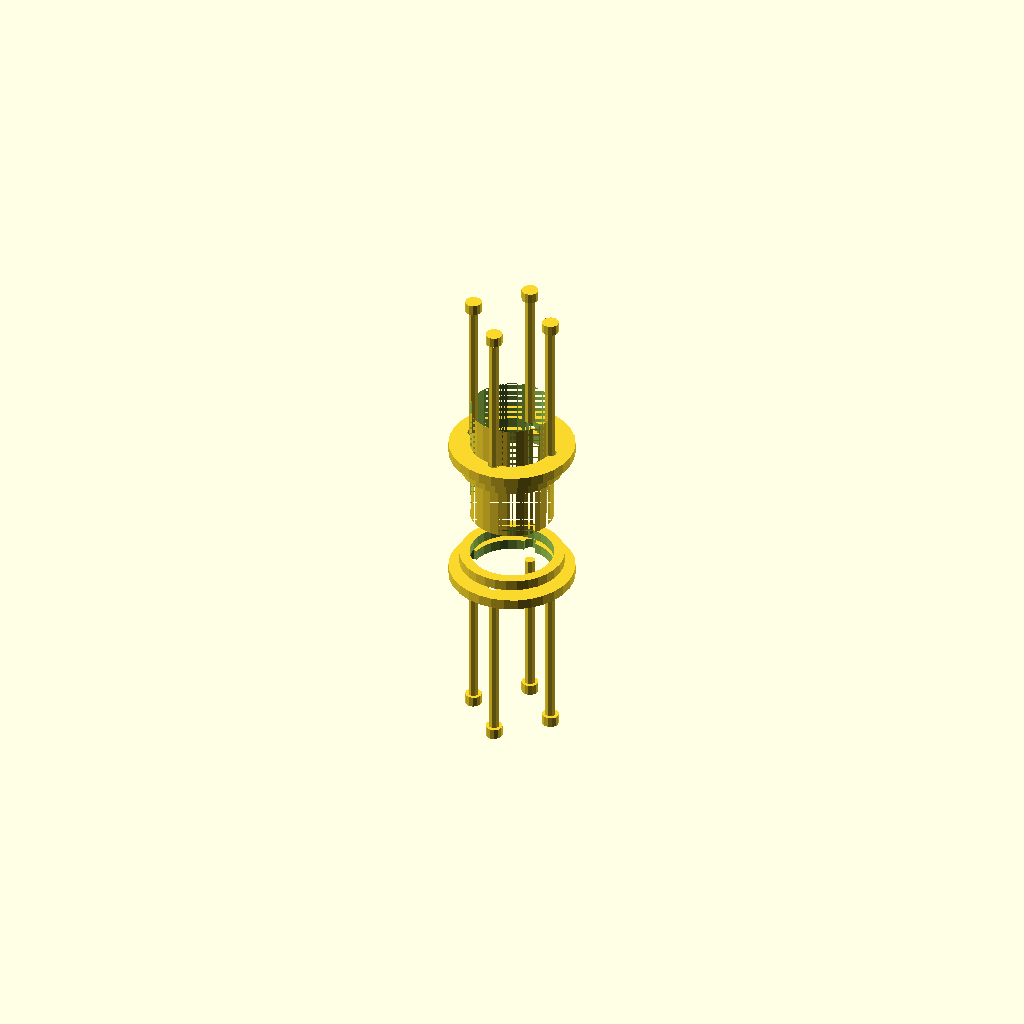
Cell 1: the model at its default parameters.
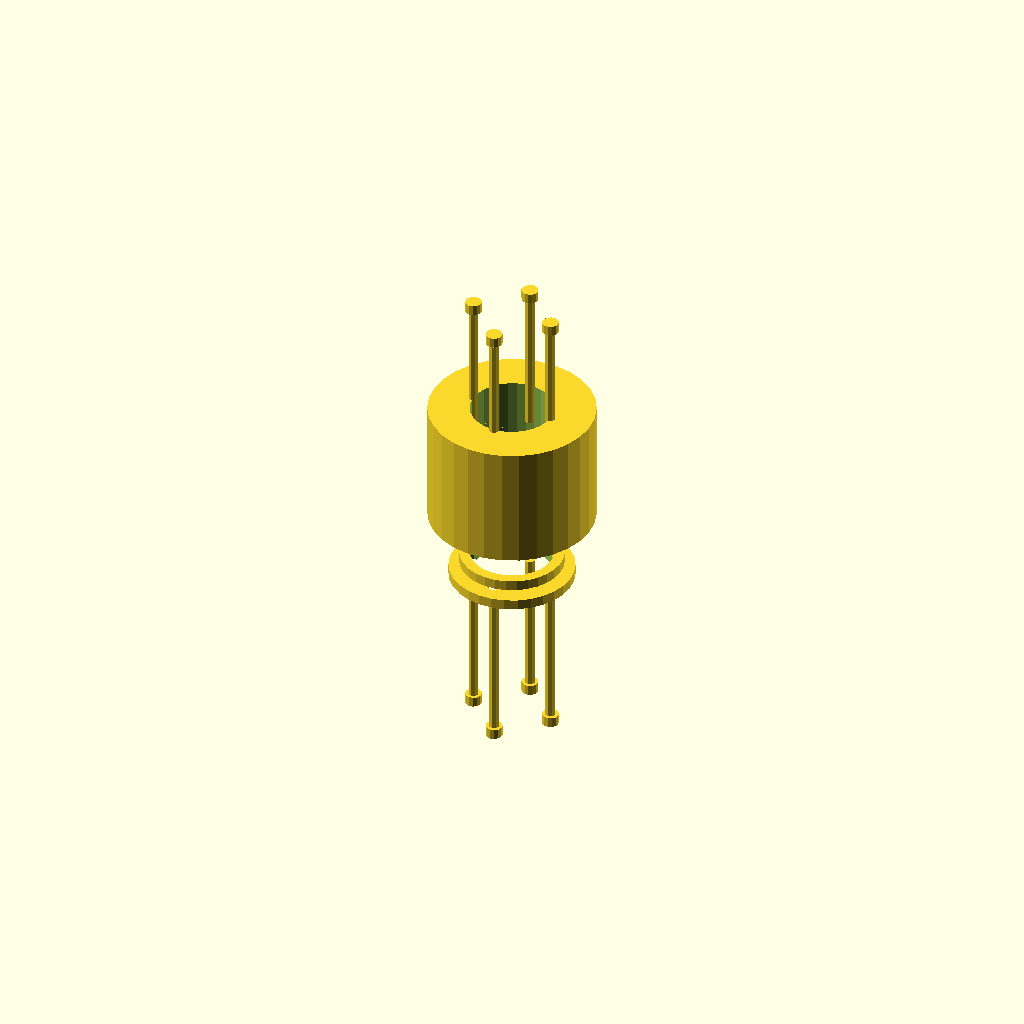
Cell 2: the same model with central_cylinder_diameter = 80.
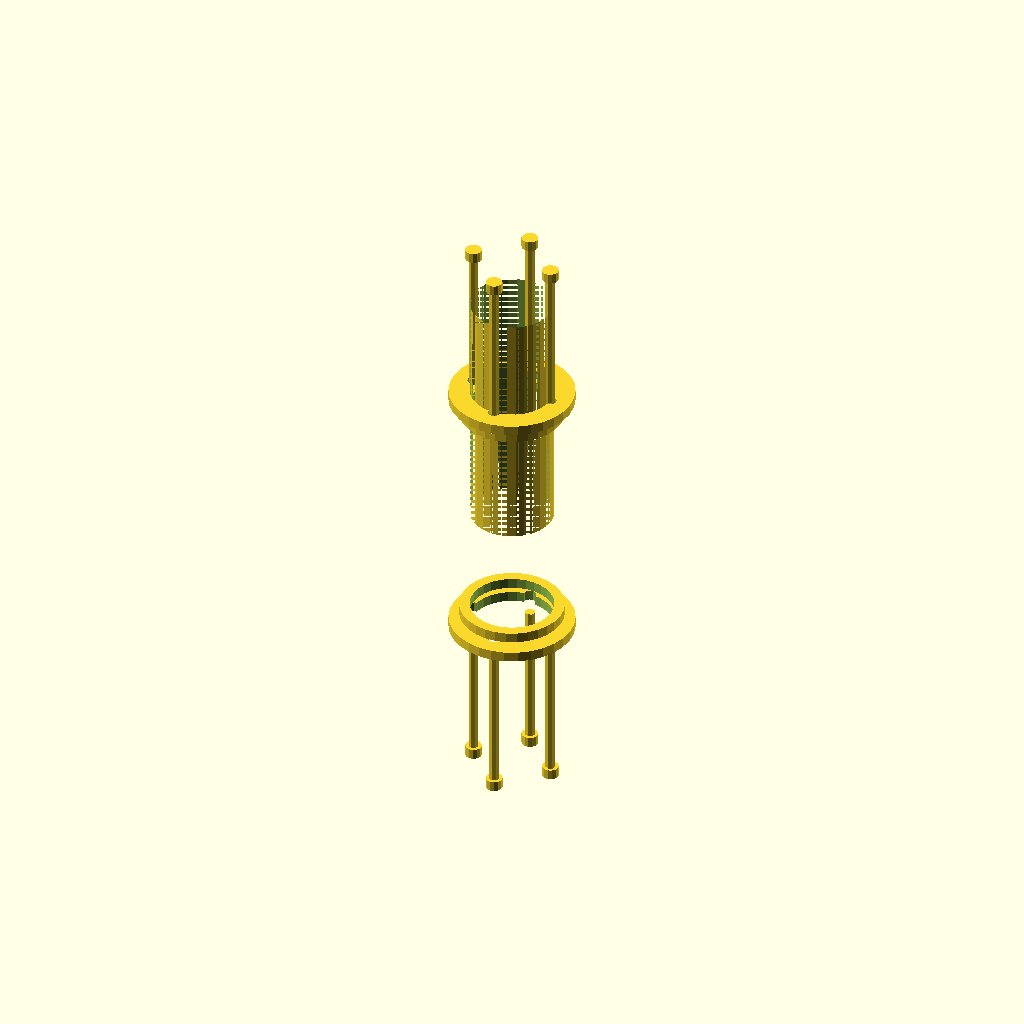
Cell 3: the same model with central_cylinder_length = 120.
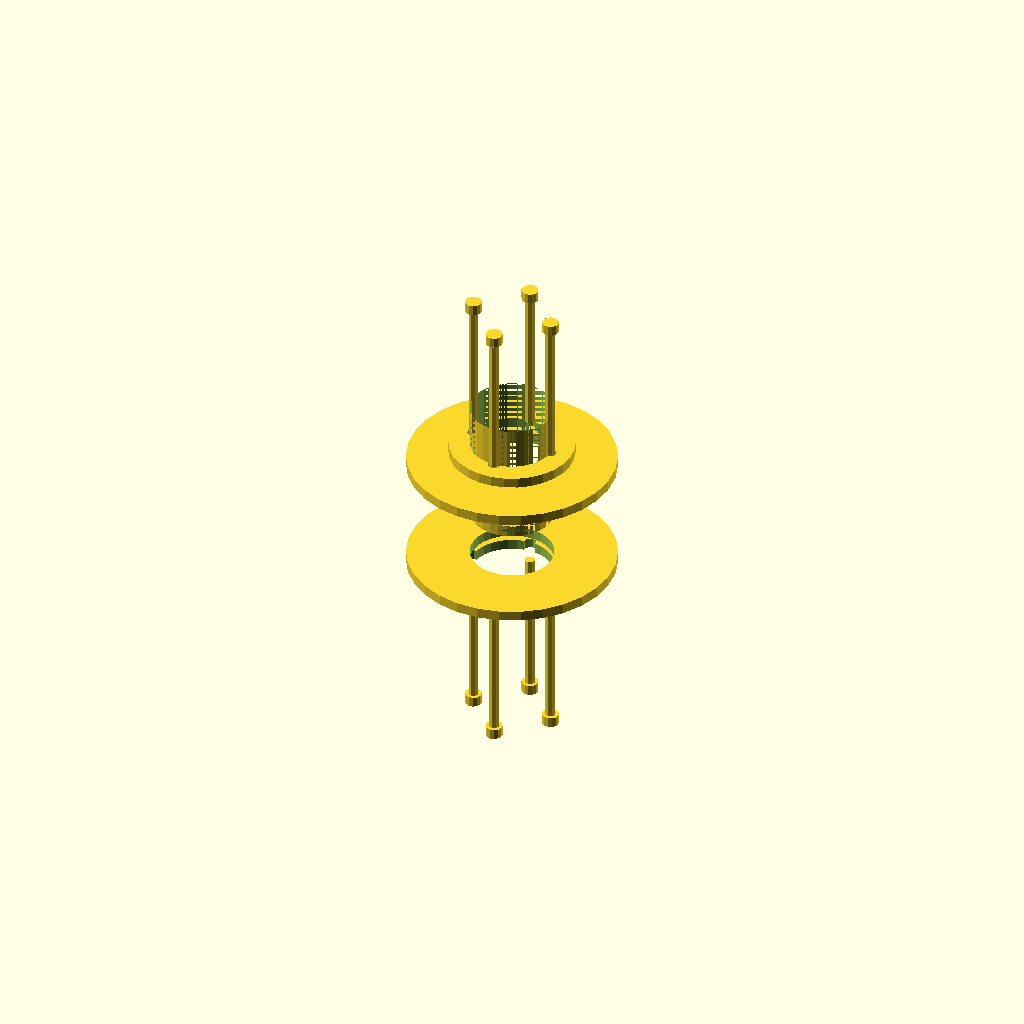
Cell 4: the same model with spacer_ring_outer_diameter = 100.
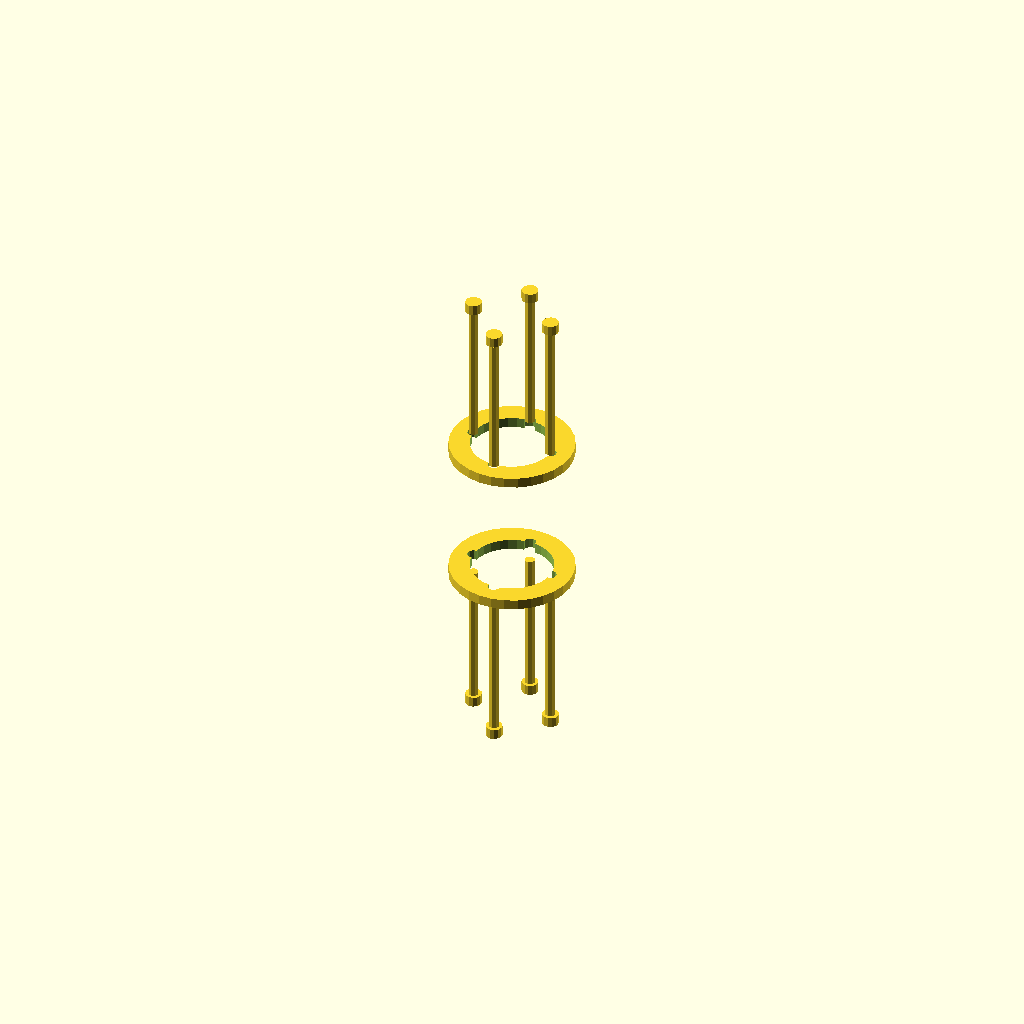
Cell 5 — spacer_ring_inner_diameter set to 80, the other parameters unchanged.
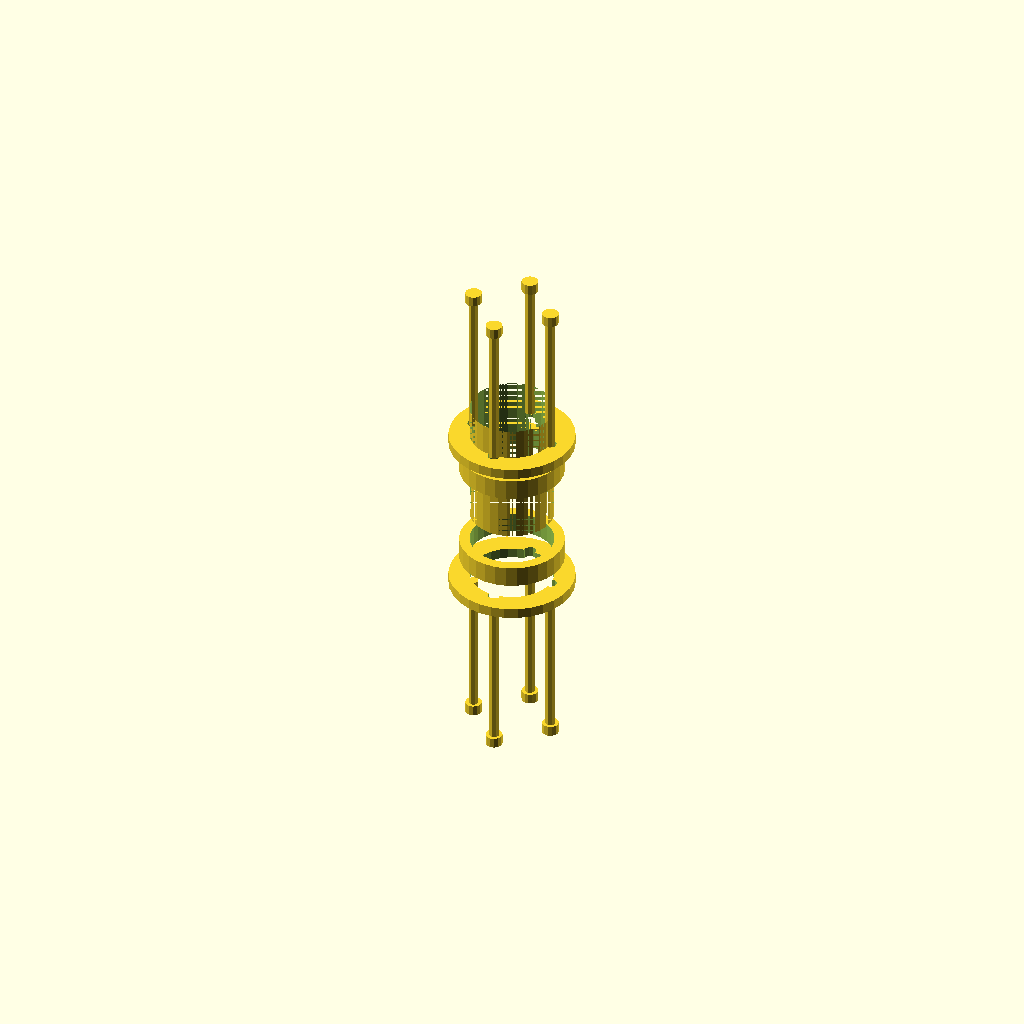
Cell 6 — spacer_ring_thickness set to 10, the other parameters unchanged.
All cells are drawn from one camera (rotation 55°, 0°, 25°, orthographic, colour scheme Cornfield), so only the parameter changes between them.
OpenSCAD source file deepcad_8037/0001/00019109/output_2/00019109.scad:

// Parameters
central_cylinder_diameter = 40; // Diameter of the central cylinder
central_cylinder_length = 60;  // Length of the central cylinder
spacer_ring_outer_diameter = 50; // Outer diameter of the spacer ring
spacer_ring_inner_diameter = 40; // Inner diameter of the spacer ring
spacer_ring_thickness = 5;      // Thickness of the spacer ring
flange_plate_outer_diameter = 60; // Outer diameter of the flange plate
flange_plate_inner_diameter = 40; // Inner diameter of the flange plate
flange_plate_thickness = 5;      // Thickness of the flange plate
bolt_diameter = 5;               // Diameter of the bolt
bolt_length = 70;                // Length of the bolt
nut_diameter = 8;                // Diameter of the nut
nut_thickness = 5;               // Thickness of the nut
bolt_hole_radius = 3;            // Radius of the bolt holes
bolt_hole_spacing = 20;          // Distance from the center to the bolt holes

// Central Cylinder
module central_cylinder() {
    difference() {
        cylinder(h = central_cylinder_length, d = central_cylinder_diameter);
        translate([0, 0, -1])
            cylinder(h = central_cylinder_length + 2, d = spacer_ring_inner_diameter);
    }
}

// Spacer Ring
module spacer_ring() {
    difference() {
        cylinder(h = spacer_ring_thickness, d = spacer_ring_outer_diameter);
        translate([0, 0, -1])
            cylinder(h = spacer_ring_thickness + 2, d = spacer_ring_inner_diameter);
    }
}

// Flange Plate
module flange_plate() {
    difference() {
        cylinder(h = flange_plate_thickness, d = flange_plate_outer_diameter);
        translate([0, 0, -1])
            cylinder(h = flange_plate_thickness + 2, d = flange_plate_inner_diameter);
        for (i = [0:3]) {
            rotate([0, 0, i * 90])
                translate([bolt_hole_spacing, 0, -1])
                    cylinder(h = flange_plate_thickness + 2, r = bolt_hole_radius);
        }
    }
}

// Bolt
module bolt() {
    cylinder(h = bolt_length, d = bolt_diameter);
}

// Nut
module nut() {
    cylinder(h = nut_thickness, d = nut_diameter);
}

// Assembly
module flexible_coupling() {
    // Central Cylinder
    central_cylinder();

    // Spacer Rings
    translate([0, 0, central_cylinder_length / 2 - spacer_ring_thickness / 2])
        spacer_ring();
    translate([0, 0, -central_cylinder_length / 2 + spacer_ring_thickness / 2])
        spacer_ring();

    // Flange Plates
    translate([0, 0, central_cylinder_length / 2 + spacer_ring_thickness])
        flange_plate();
    translate([0, 0, -central_cylinder_length / 2 - spacer_ring_thickness])
        flange_plate();

    // Bolts and Nuts
    for (i = [0:3]) {
        rotate([0, 0, i * 90]) {
            translate([bolt_hole_spacing, 0, central_cylinder_length / 2 + spacer_ring_thickness + flange_plate_thickness])
                bolt();
            translate([bolt_hole_spacing, 0, central_cylinder_length / 2 + spacer_ring_thickness + flange_plate_thickness + bolt_length])
                nut();
            translate([bolt_hole_spacing, 0, -central_cylinder_length / 2 - spacer_ring_thickness - flange_plate_thickness - bolt_length])
                bolt();
            translate([bolt_hole_spacing, 0, -central_cylinder_length / 2 - spacer_ring_thickness - flange_plate_thickness - bolt_length - nut_thickness])
                nut();
        }
    }
}

// Render the flexible coupling
flexible_coupling();
Parameter table extracted from the source (name, type, default, range or options):
central_cylinder_diameter: number, default 40
central_cylinder_length: number, default 60
spacer_ring_outer_diameter: number, default 50
spacer_ring_inner_diameter: number, default 40
spacer_ring_thickness: number, default 5
flange_plate_outer_diameter: number, default 60
flange_plate_inner_diameter: number, default 40
flange_plate_thickness: number, default 5
bolt_diameter: number, default 5
bolt_length: number, default 70
nut_diameter: number, default 8
nut_thickness: number, default 5
bolt_hole_radius: number, default 3
bolt_hole_spacing: number, default 20
